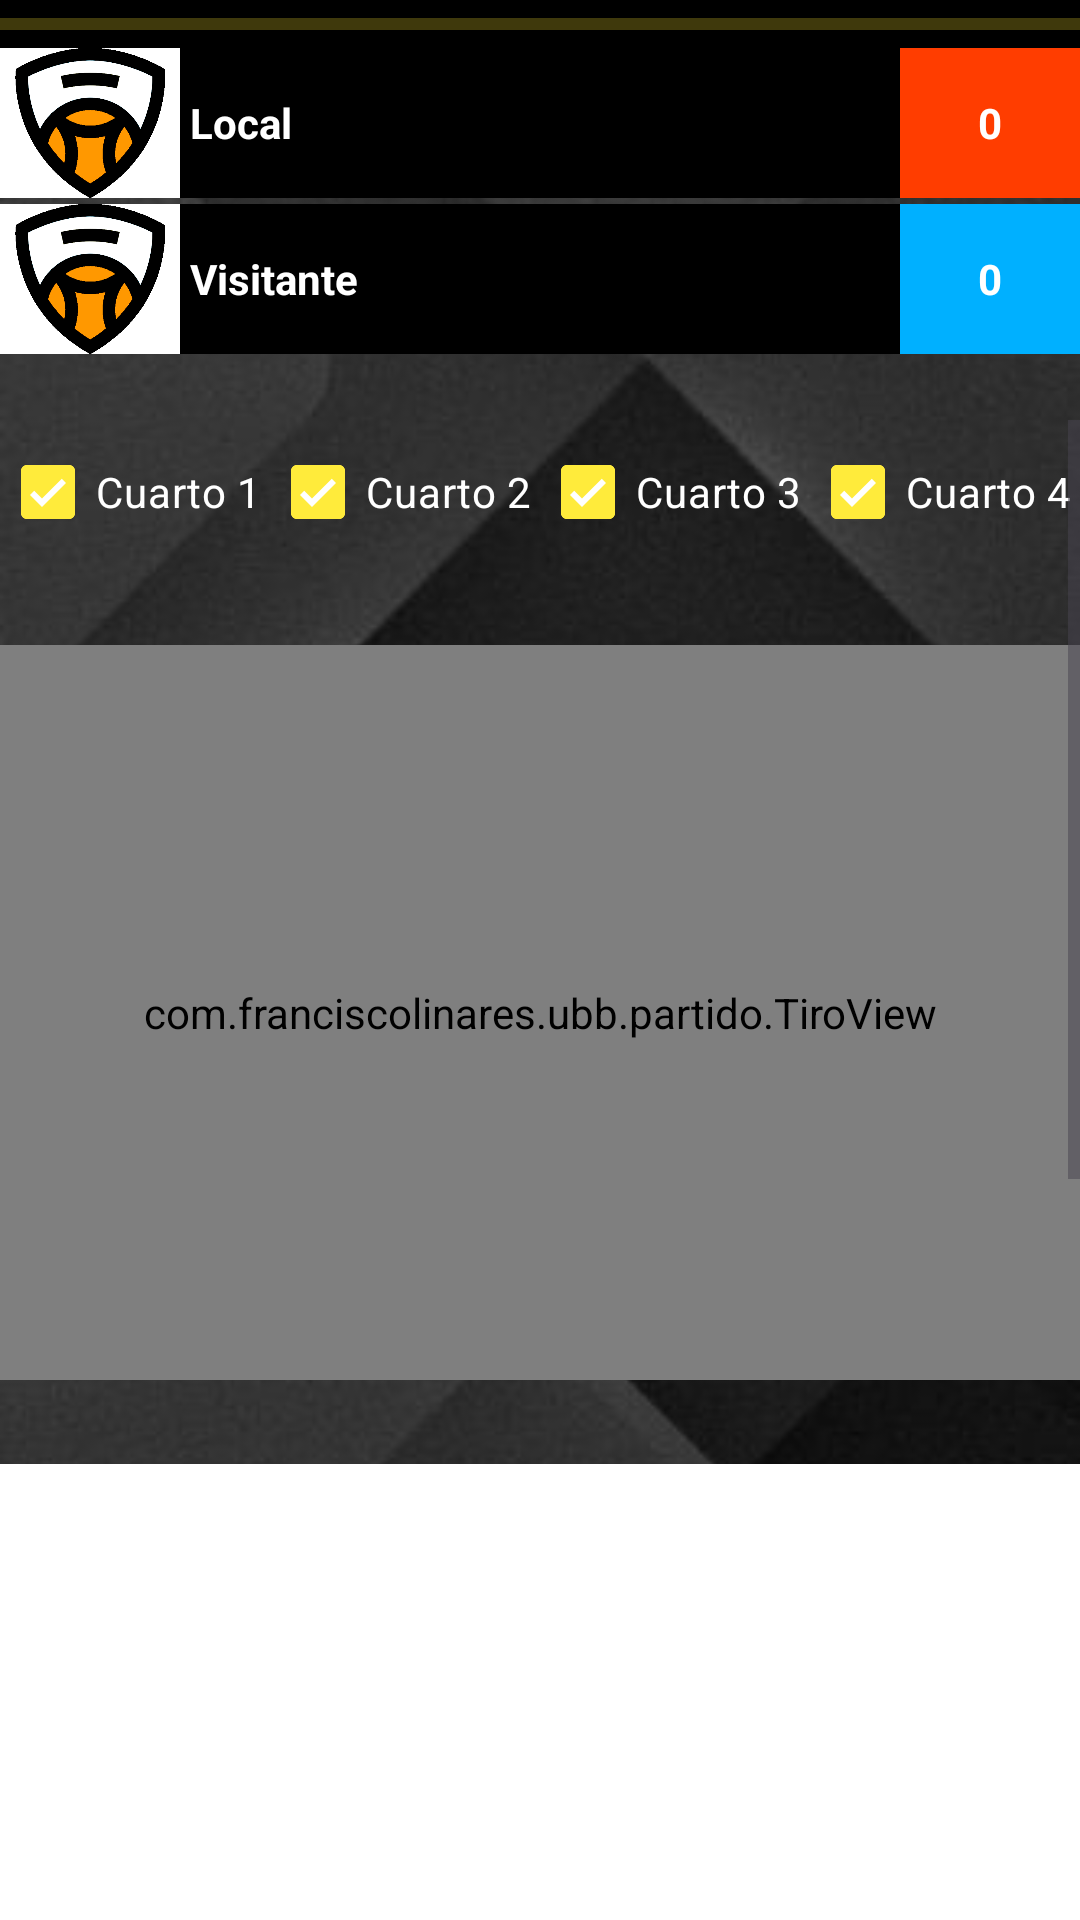

Reconstruct the res/layout file that produces this screen, plus the resources it refers to.
<!-- AndroidManifest.xml: application theme Theme.UBB_estadistica -->
<!-- res/layout/fragment_tiro_campo.xml -->
<?xml version="1.0" encoding="utf-8"?>
<androidx.constraintlayout.widget.ConstraintLayout xmlns:android="http://schemas.android.com/apk/res/android"
    xmlns:app="http://schemas.android.com/apk/res-auto"
    xmlns:tools="http://schemas.android.com/tools"
    android:layout_width="match_parent"
    android:layout_height="match_parent"
    tools:context=".estadistica.TiroCampoFragment" >

    <ImageView
        android:id="@+id/imageView13"
        android:layout_width="0dp"
        android:layout_height="0dp"
        android:scaleType="centerCrop"
        app:layout_constraintBottom_toBottomOf="parent"
        app:layout_constraintEnd_toEndOf="parent"
        app:layout_constraintStart_toStartOf="parent"
        app:layout_constraintTop_toTopOf="parent"
        app:srcCompat="@drawable/fondo_pantalla3" />

    <LinearLayout
        android:id="@+id/linearLayout2"
        android:layout_width="match_parent"
        android:layout_height="wrap_content"
        android:orientation="vertical"
        app:layout_constraintEnd_toEndOf="parent"
        app:layout_constraintStart_toStartOf="parent"
        app:layout_constraintTop_toTopOf="parent">

        <ProgressBar
            android:id="@+id/progressBar"
            style="?android:attr/progressBarStyleHorizontal"
            android:layout_width="match_parent"
            android:layout_height="wrap_content"
            android:background="#000000"
            android:progressBackgroundTint="@color/yellow_logo"
            android:progressTint="@color/yellow_logo_200" />

        <LinearLayout
            android:layout_width="match_parent"
            android:layout_height="wrap_content"
            android:background="@color/white"
            android:orientation="horizontal">

            <ImageView
                android:id="@+id/imageLocalPartido"
                android:layout_width="60sp"
                android:layout_height="50sp"
                app:srcCompat="@drawable/escudopredeterminado" />

            <TextView
                android:id="@+id/txtNombreELocal"
                android:layout_width="wrap_content"
                android:layout_height="match_parent"
                android:layout_weight="1"
                android:background="#000000"
                android:gravity="center_vertical"
                android:text=" Local"
                android:textColor="#FFFFFF"
                android:textStyle="bold" />

            <TextView
                android:id="@+id/txtPuntosLocalPartido"
                android:layout_width="60sp"
                android:layout_height="match_parent"
                android:background="#FF3D00"
                android:gravity="center|center_vertical"
                android:text="0"
                android:textColor="#FFFFFF"
                android:textStyle="bold" />
        </LinearLayout>

        <LinearLayout
            android:layout_width="match_parent"
            android:layout_height="wrap_content"
            android:layout_marginTop="2sp"
            android:background="@color/white"
            android:orientation="horizontal">

            <ImageView
                android:id="@+id/imageVisitantePartido"
                android:layout_width="60sp"
                android:layout_height="50sp"
                app:srcCompat="@drawable/escudopredeterminado" />

            <TextView
                android:id="@+id/txtNombreEVisitante"
                android:layout_width="wrap_content"
                android:layout_height="match_parent"
                android:layout_weight="1"
                android:background="#000000"
                android:gravity="center_vertical"
                android:text=" Visitante"
                android:textColor="#FFFFFF"
                android:textStyle="bold" />

            <TextView
                android:id="@+id/txtPuntosVisitantePartido"
                android:layout_width="60sp"
                android:layout_height="match_parent"
                android:background="#00B0FF"
                android:gravity="center|center_vertical"
                android:text="0"
                android:textColor="#FFFFFF"
                android:textStyle="bold" />
        </LinearLayout>

    </LinearLayout>

    <ScrollView
        android:layout_width="match_parent"
        android:layout_height="match_parent"
        android:layout_marginTop="140dp"
        app:layout_constraintBottom_toBottomOf="parent"
        app:layout_constraintEnd_toEndOf="parent"
        app:layout_constraintStart_toStartOf="parent"
        app:layout_constraintTop_toBottomOf="@+id/linearLayout2">

        <androidx.constraintlayout.widget.ConstraintLayout
            android:layout_width="match_parent"
            android:layout_height="wrap_content">

            <LinearLayout
                android:id="@+id/linearLayout4"
                android:layout_width="match_parent"
                android:layout_height="match_parent"
                android:orientation="horizontal"
                app:layout_constraintBottom_toTopOf="@+id/relativeLayout"
                app:layout_constraintEnd_toEndOf="parent"
                app:layout_constraintStart_toStartOf="parent"
                app:layout_constraintTop_toBottomOf="parent">

                <CheckBox
                    android:id="@+id/cbCuarto1"
                    android:layout_width="wrap_content"
                    android:layout_height="wrap_content"
                    android:layout_weight="1"
                    android:checked="true"
                    android:text="Cuarto 1"
                    android:textColor="#FFFFFF" />

                <CheckBox
                    android:id="@+id/cbCuarto2"
                    android:layout_width="wrap_content"
                    android:layout_height="wrap_content"
                    android:layout_weight="1"
                    android:checked="true"
                    android:text="Cuarto 2"
                    android:textColor="#FFFFFF" />

                <CheckBox
                    android:id="@+id/cbCuarto3"
                    android:layout_width="wrap_content"
                    android:layout_height="wrap_content"
                    android:layout_weight="1"
                    android:checked="true"
                    android:text="Cuarto 3"
                    android:textColor="#FFFFFF" />

                <CheckBox
                    android:id="@+id/cbCuarto4"
                    android:layout_width="wrap_content"
                    android:layout_height="wrap_content"
                    android:layout_weight="1"
                    android:checked="true"
                    android:text="Cuarto 4"
                    android:textColor="#FFFFFF" />
            </LinearLayout>

            <RelativeLayout
                android:id="@+id/relativeLayout"
                android:layout_width="match_parent"
                android:layout_height="300dp"
                app:layout_constraintBottom_toBottomOf="@id/linearLayout3"
                app:layout_constraintEnd_toEndOf="parent"
                app:layout_constraintStart_toStartOf="parent"
                app:layout_constraintTop_toBottomOf="@+id/linearLayout4">

                <ImageView
                    android:id="@+id/campoTiro"
                    android:layout_width="match_parent"
                    android:layout_height="match_parent"
                    android:scaleType="fitCenter"
                    android:src="@drawable/pista_baloncesto_partido" />

                <com.franciscolinares.ubb.partido.TiroView
                    android:id="@+id/tiroView2"
                    android:layout_width="match_parent"
                    android:layout_height="245dp"
                    android:layout_alignParentStart="true"
                    android:layout_alignParentTop="true"
                    android:layout_alignParentEnd="true"
                    android:layout_marginStart="0dp"
                    android:layout_marginTop="27dp"
                    android:layout_marginEnd="0dp" />
            </RelativeLayout>

            <LinearLayout
                android:id="@+id/linearLayout3"
                android:layout_width="match_parent"
                android:layout_height="640dp"
                android:background="#FFFFFF"
                android:orientation="horizontal"
                app:layout_constraintBottom_toBottomOf="parent"
                app:layout_constraintEnd_toEndOf="parent"
                app:layout_constraintStart_toStartOf="parent"
                app:layout_constraintTop_toBottomOf="@+id/relativeLayout">

                <LinearLayout
                    android:layout_width="match_parent"
                    android:layout_height="match_parent"
                    android:layout_weight="1"
                    android:orientation="vertical">

                    <ListView
                        android:id="@+id/LVJugadorTiroLocal"
                        android:layout_width="match_parent"
                        android:layout_height="match_parent" />
                </LinearLayout>

                <LinearLayout
                    android:layout_width="match_parent"
                    android:layout_height="match_parent"
                    android:layout_weight="1"
                    android:orientation="vertical">

                    <ListView
                        android:id="@+id/LVJugadorTiroVisitante"
                        android:layout_width="match_parent"
                        android:layout_height="match_parent" />
                </LinearLayout>
            </LinearLayout>

        </androidx.constraintlayout.widget.ConstraintLayout>
    </ScrollView>

</androidx.constraintlayout.widget.ConstraintLayout>
<!-- resources referenced by this layout -->
<resources>
  <color name="white">#FFFFFFFF</color>
  <color name="yellow_logo">#F3DD2F</color>
  <color name="yellow_logo_200">#FFF59D</color>
  <!-- drawable escudopredeterminado: png bitmap (drawable, 17382 bytes) -->
  <!-- drawable fondo_pantalla3: jpg bitmap (drawable, 18674 bytes) -->
  <!-- drawable pista_baloncesto_partido: jpg bitmap (drawable, 68909 bytes) -->
  <style name="Theme.UBB_estadistica" parent="Theme.MaterialComponents.DayNight.DarkActionBar">
          
          <item name="colorPrimary">@color/yellow_logo_500</item>
          <item name="colorPrimaryDark">@color/yellow_logo_700</item>
          <item name="colorAccent">@color/yellow_logo</item>
  
          <item name="colorPrimaryVariant">@color/yellow_logo_700</item>
          <item name="colorOnPrimary">@color/white</item>
          
          <item name="colorSecondary">@color/teal_200</item>
          <item name="colorSecondaryVariant">@color/teal_700</item>
          <item name="colorOnSecondary">@color/black</item>
          
          <item name="android:statusBarColor">@color/yellow_logo_700</item>
          
      </style>
  <color name="yellow_logo_500">#FFEB3B</color>
  <color name="yellow_logo_700">#FBC02D</color>
  <color name="teal_200">#FF03DAC5</color>
  <color name="teal_700">#FF018786</color>
  <color name="black">#FF000000</color>
</resources>
